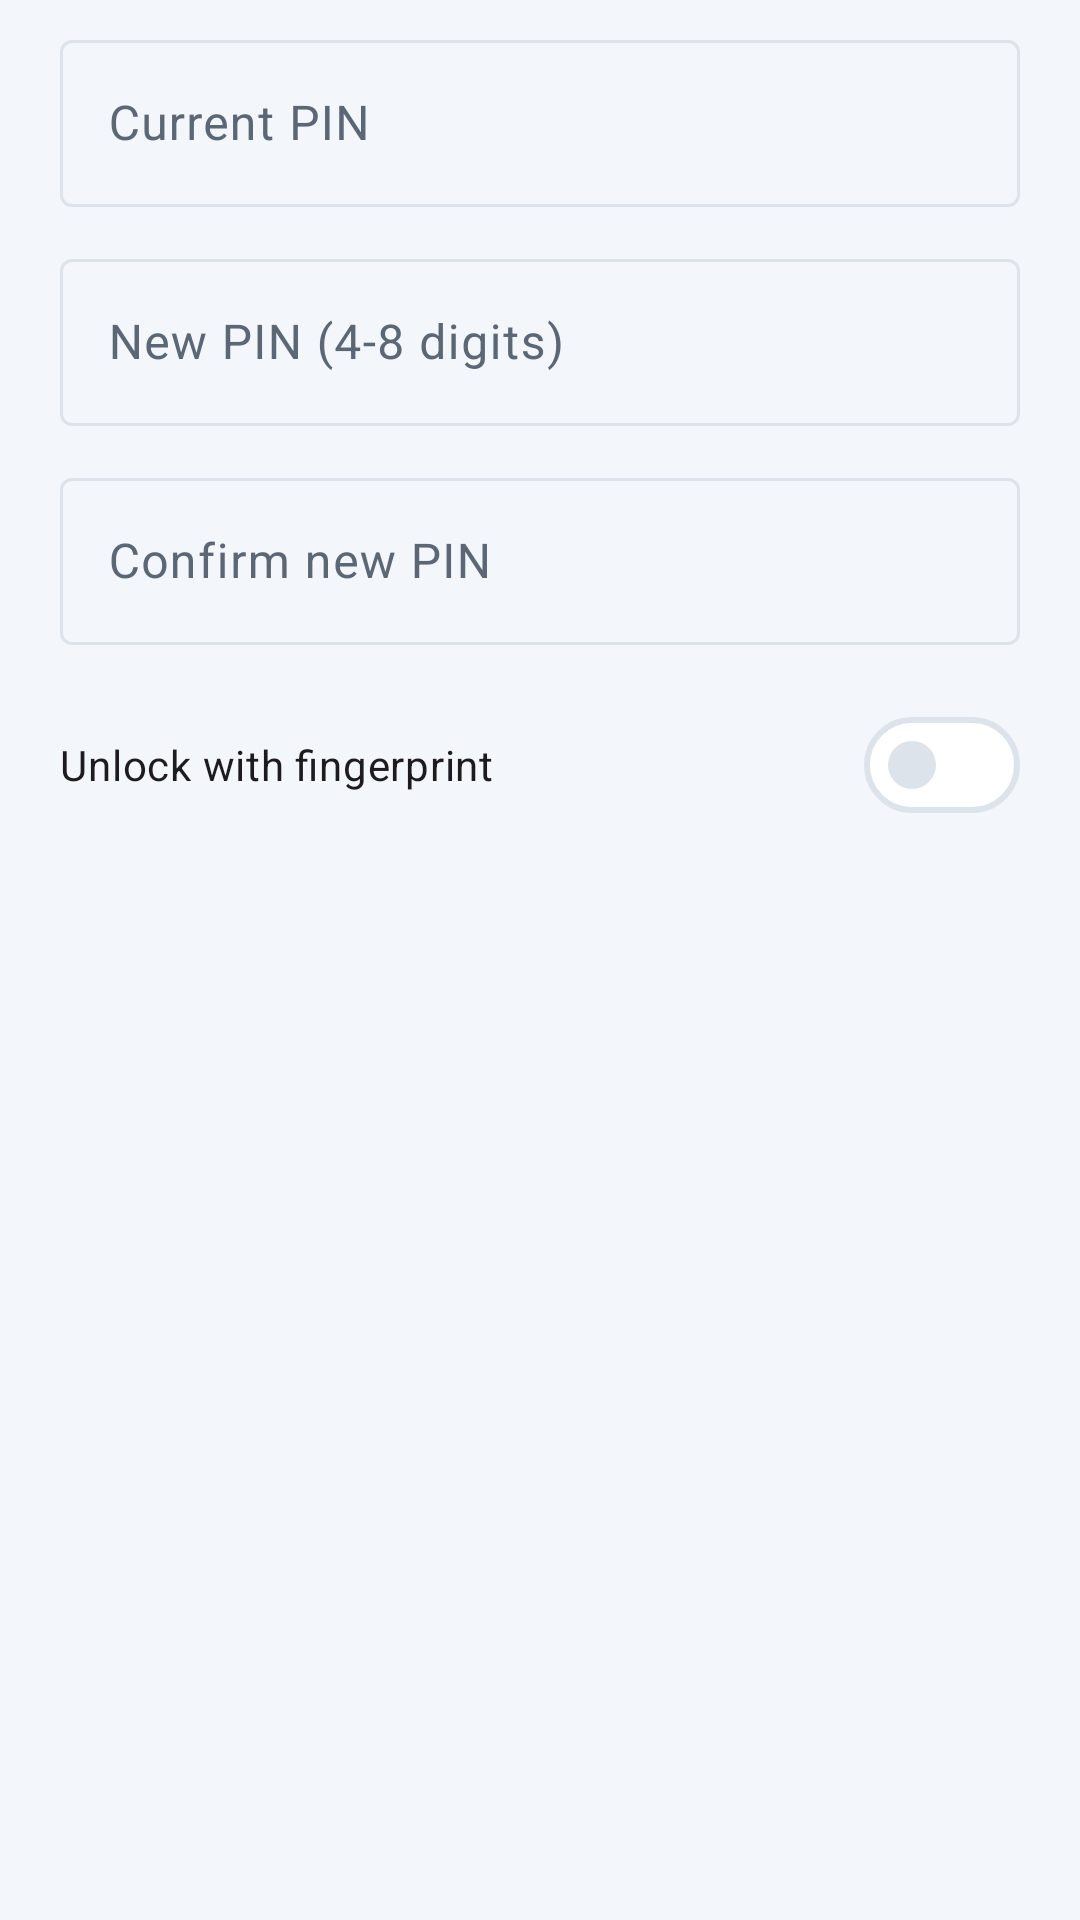

Produce the Android XML layout that renders to this screen, including the resource entries it uses.
<!-- AndroidManifest.xml: application theme Theme.HisabBaki -->
<!-- res/layout/dialog_app_lock.xml -->
<?xml version="1.0" encoding="utf-8"?>
<LinearLayout xmlns:android="http://schemas.android.com/apk/res/android"
    android:layout_width="match_parent"
    android:layout_height="wrap_content"
    android:orientation="vertical"
    android:paddingStart="20dp"
    android:paddingEnd="20dp"
    android:paddingTop="8dp">

    <com.google.android.material.textfield.TextInputLayout
        android:id="@+id/tilCurrent"
        style="@style/Widget.Material3.TextInputLayout.OutlinedBox"
        android:layout_width="match_parent"
        android:layout_height="wrap_content"
        android:hint="@string/pin_current">

        <com.google.android.material.textfield.TextInputEditText
            android:id="@+id/etCurrent"
            android:layout_width="match_parent"
            android:layout_height="wrap_content"
            android:inputType="numberPassword"
            android:maxLength="8"
            android:maxLines="1" />
    </com.google.android.material.textfield.TextInputLayout>

    <com.google.android.material.textfield.TextInputLayout
        android:id="@+id/tilNew"
        style="@style/Widget.Material3.TextInputLayout.OutlinedBox"
        android:layout_width="match_parent"
        android:layout_height="wrap_content"
        android:layout_marginTop="12dp"
        android:hint="@string/pin_new">

        <com.google.android.material.textfield.TextInputEditText
            android:id="@+id/etNew"
            android:layout_width="match_parent"
            android:layout_height="wrap_content"
            android:inputType="numberPassword"
            android:maxLength="8"
            android:maxLines="1" />
    </com.google.android.material.textfield.TextInputLayout>

    <com.google.android.material.textfield.TextInputLayout
        android:id="@+id/tilConfirm"
        style="@style/Widget.Material3.TextInputLayout.OutlinedBox"
        android:layout_width="match_parent"
        android:layout_height="wrap_content"
        android:layout_marginTop="12dp"
        android:hint="@string/pin_confirm">

        <com.google.android.material.textfield.TextInputEditText
            android:id="@+id/etConfirm"
            android:layout_width="match_parent"
            android:layout_height="wrap_content"
            android:inputType="numberPassword"
            android:maxLength="8"
            android:maxLines="1" />
    </com.google.android.material.textfield.TextInputLayout>

    <com.google.android.material.materialswitch.MaterialSwitch
        android:id="@+id/switchBio"
        android:layout_width="match_parent"
        android:layout_height="wrap_content"
        android:layout_marginTop="12dp"
        android:paddingTop="8dp"
        android:text="@string/bio_unlock" />
</LinearLayout>
<!-- resources referenced by this layout -->
<resources>
  <string name="bio_unlock">Unlock with fingerprint</string>
  <string name="pin_confirm">Confirm new PIN</string>
  <string name="pin_current">Current PIN</string>
  <string name="pin_new">New PIN (4-8 digits)</string>
  <style name="Theme.HisabBaki" parent="Theme.Material3.DayNight.NoActionBar">
          <item name="colorPrimary">@color/primary</item>
          <item name="colorOnPrimary">@color/on_primary</item>
          <item name="colorPrimaryContainer">@color/primary_container</item>
          <item name="colorOnPrimaryContainer">@color/on_primary_container</item>
          <item name="colorSecondary">@color/secondary</item>
          <item name="colorSecondaryContainer">@color/primary_container</item>
          <item name="colorOnSecondaryContainer">@color/on_primary_container</item>
          <item name="colorSurface">@color/card</item>
          <item name="colorOnSurface">@color/text_primary</item>
          <item name="colorSurfaceVariant">@color/background</item>
          <item name="colorOnSurfaceVariant">@color/text_secondary</item>
          <item name="colorSurfaceContainer">@color/card</item>
          <item name="colorSurfaceContainerLow">@color/card</item>
          <item name="colorSurfaceContainerHigh">@color/card</item>
          <item name="colorSurfaceContainerHighest">@color/card</item>
          <item name="colorOutline">@color/divider</item>
          <item name="android:colorBackground">@color/background</item>
          <item name="android:windowBackground">@color/background</item>
          <item name="android:statusBarColor">@color/header_bg</item>
          <item name="android:windowLightStatusBar">false</item>
      </style>
  <color name="primary">#1565C0</color>
  <color name="on_primary">#FFFFFF</color>
  <color name="primary_container">#D6E4FF</color>
  <color name="on_primary_container">#001A41</color>
  <color name="secondary">#2E7D32</color>
  <color name="card">#FFFFFF</color>
  <color name="text_primary">#1B2430</color>
  <color name="background">#F3F6FA</color>
  <color name="text_secondary">#5B6775</color>
  <color name="divider">#DDE3EA</color>
  <color name="header_bg">#1565C0</color>
</resources>
